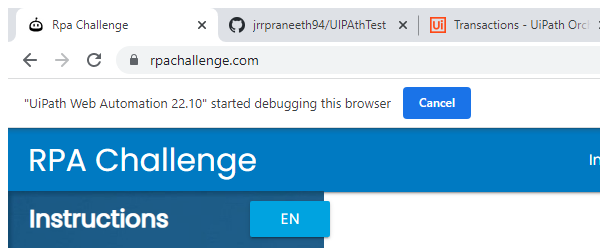
Task: Robotic Enterprise Framework
Workflow: Process

Step 1: Attach Browser 'chrome.exe Rpa' in window 'Rpa Challenge' (chrome.exe)
